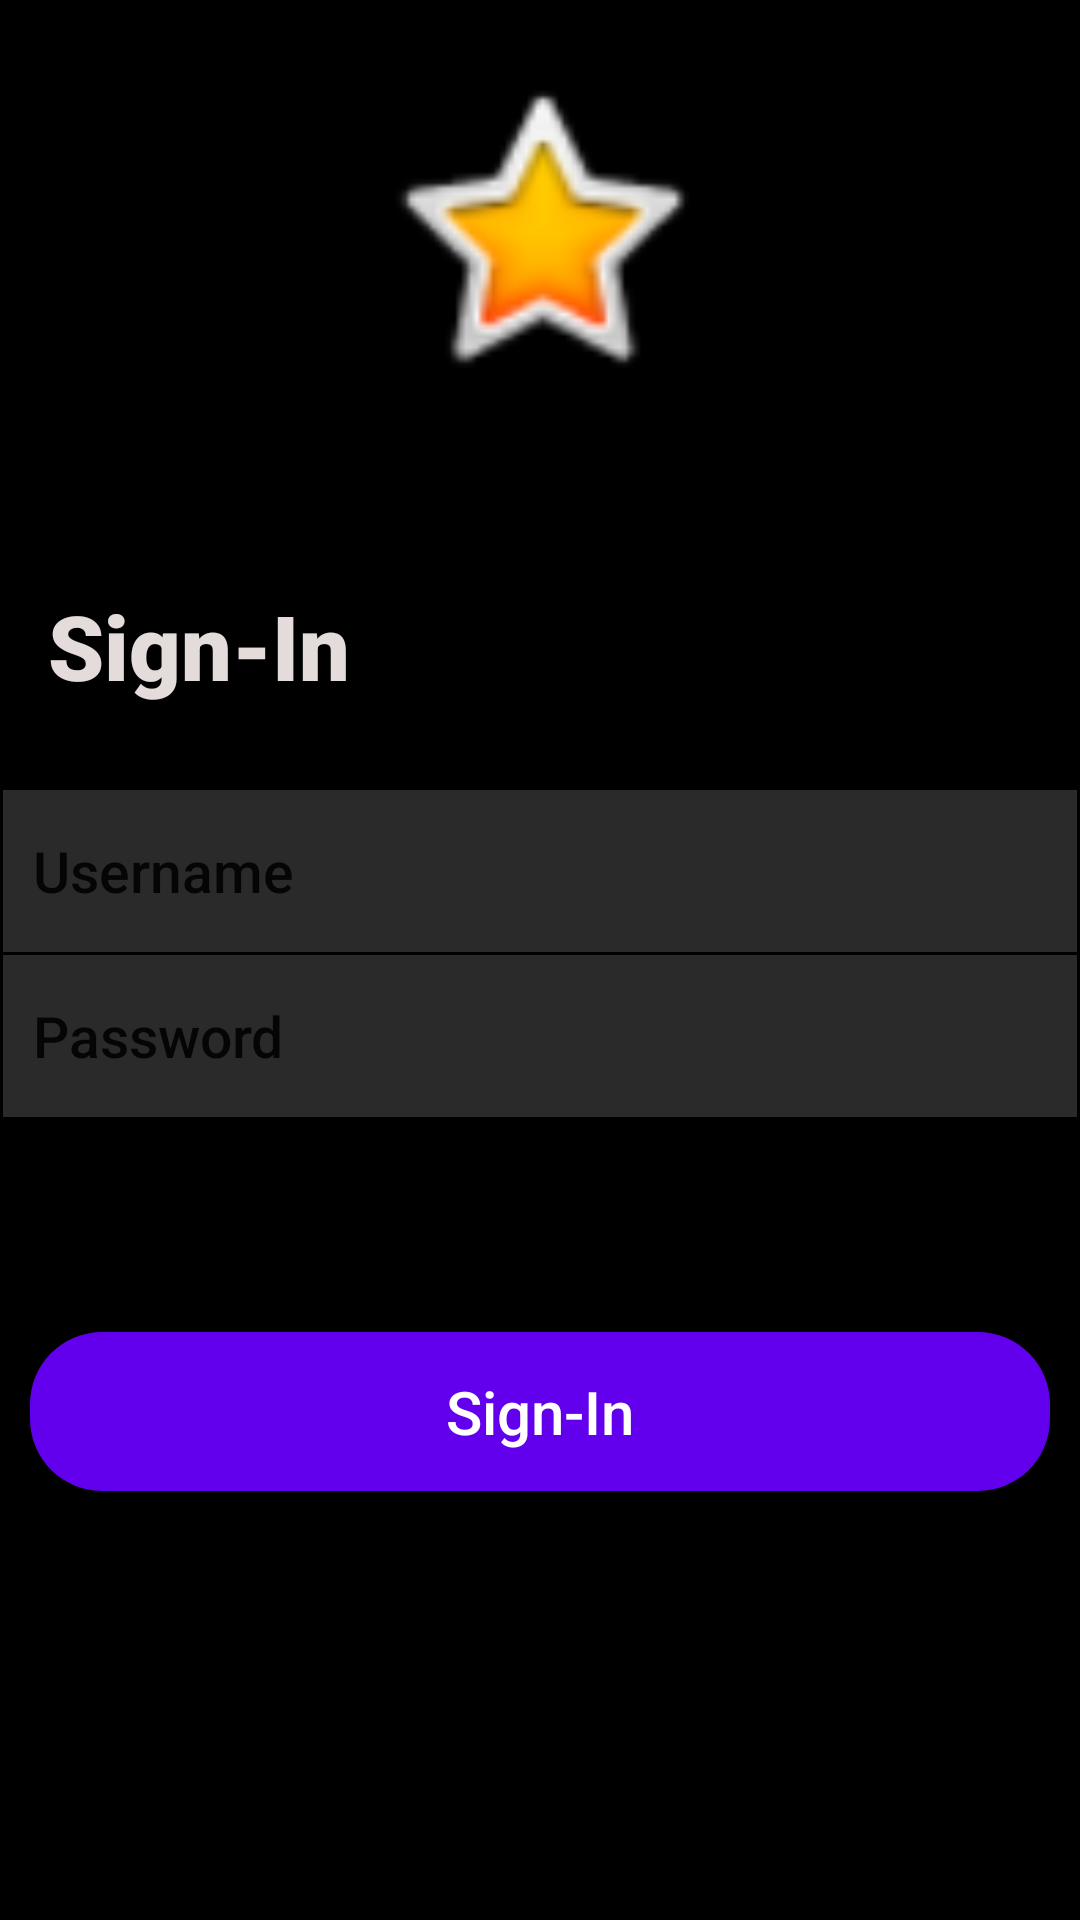

The Android layout XML behind this screen, and the referenced resources:
<!-- AndroidManifest.xml: application theme AppTheme -->
<!-- res/layout/activity_main.xml -->
<?xml version="1.0" encoding="utf-8"?>
<LinearLayout xmlns:android="http://schemas.android.com/apk/res/android"
    xmlns:app="http://schemas.android.com/apk/res-auto"
    xmlns:tools="http://schemas.android.com/tools"
    android:id="@+id/homeLayout"
    style="@style/login_style">

    <LinearLayout
        android:layout_width="match_parent"
        android:layout_height="wrap_content"
        android:orientation="vertical">

        <ImageView
            android:id="@+id/imageView3"
            style="@style/imagotipo_style"
            app:layout_constraintBottom_toTopOf="@+id/sign_in_text"
            app:layout_constraintEnd_toEndOf="parent"
            app:layout_constraintHorizontal_bias="0.484"
            app:layout_constraintStart_toStartOf="parent"
            app:layout_constraintTop_toTopOf="parent"
            app:srcCompat="@android:drawable/btn_star_big_on" />

        <TextView
            android:id="@+id/sign_in_text"
            style="@style/title_style"
            android:layout_width="158dp"
            android:layout_height="wrap_content"
            android:text="@string/sign_in_text"
            app:layout_constraintStart_toStartOf="parent"
            app:layout_constraintTop_toBottomOf="@+id/imageView3" />

        <EditText
            android:id="@+id/editTextUsername"
            style="@style/textInput"
            android:layout_width="match_parent"
            android:layout_height="54dp"
            android:layout_gravity="center"
            android:layout_marginStart="1dp"
            android:layout_marginLeft="1dp"
            android:layout_marginTop="28dp"
            android:layout_marginEnd="1dp"
            android:layout_marginRight="5dp"
            android:hint="@string/email_text"
            android:paddingStart="10dp"
            android:paddingLeft="10dp"
            android:singleLine="true"

            android:textColor="@color/browser_actions_bg_grey"
            android:textColorHint="@color/browser_actions_bg_grey"
            app:layout_constraintEnd_toEndOf="parent"
            app:layout_constraintHorizontal_bias="0.47"
            app:layout_constraintStart_toStartOf="parent" />

        <EditText
            android:id="@+id/editTextPasswords"
            style="@style/textInput"
            android:layout_width="match_parent"
            android:layout_height="54dp"
            android:layout_gravity="center"
            android:layout_marginStart="1dp"
            android:layout_marginLeft="1dp"
            android:layout_marginTop="1dp"
            android:layout_marginEnd="1dp"
            android:layout_marginRight="1dp"
            android:hint="@string/password_text"
            android:inputType="textPassword"
            android:paddingStart="10dp"
            android:paddingLeft="10dp"
            android:singleLine="true"
            android:textColor="@color/browser_actions_bg_grey"
            android:textColorHint="@color/browser_actions_bg_grey"
            app:layout_constraintEnd_toEndOf="parent"
            app:layout_constraintHorizontal_bias="0.487"
            app:layout_constraintStart_toStartOf="parent" />

        <TextView
            android:id="@+id/text_error_login"
            android:layout_width="match_parent"
            android:layout_height="wrap_content"
            android:paddingLeft="10dp"
            android:textColor="#FA0909"
            android:textSize="16sp" />

        <Button
            android:id="@+id/signin_button"
            style="@style/signin_button"
            android:text="@string/sign_in_text"
            tools:layout_editor_absoluteX="9dp"
            tools:layout_editor_absoluteY="395dp" />

    </LinearLayout>

</LinearLayout>
<!-- resources referenced by this layout -->
<resources>
  <string name="email_text">Username</string>
  <string name="password_text">Password</string>
  <string name="sign_in_text">Sign-In</string>
  <style name="imagotipo_style">
          <item name="android:layout_width">378dp</item>
          <item name="android:layout_height">117dp</item>
          <item name="android:layout_gravity">center</item>
          <item name="android:layout_marginTop">18dp</item>
          <item name="android:layout_marginBottom">40dp</item>
          <item name="android:adjustViewBounds">false</item>
          <item name="android:contentDescription">@string/imagotipo</item>
      </style>
  <style name="login_style">
          <item name="android:layout_width">match_parent</item>
          <item name="android:layout_height">match_parent</item>
          <item name="android:orientation">vertical</item>
          <item name="android:background">#000000</item>
      </style>
  <style name="signin_button">
          <item name="android:layout_width">match_parent</item>
          <item name="android:layout_height">53dp</item>
          <item name="android:layout_gravity">center_horizontal</item>
          <item name="android:layout_marginLeft">10dp</item>
          <item name="android:layout_marginTop">50dp</item>
          <item name="android:layout_marginRight">10dp</item>
          <item name="android:textColor">#FFFFFF</item>
          <item name="android:textSize">20sp</item>
          <item name="android:background">@drawable/rounded_corners</item>
          <item name="android:textAllCaps">false</item>
  
      </style>
  <style name="textInput">
          <item name="android:layout_height">54dp</item>
          <item name="android:layout_marginStart">1dp</item>
          <item name="android:layout_marginLeft">1dp</item>
          <item name="android:layout_marginTop">26dp</item>
          <item name="android:layout_marginEnd">1dp</item>
          <item name="android:layout_marginRight">1dp</item>
          <item name="android:background">#D2353434</item>
          <item name="android:ems">10</item>
          <item name="android:fontFamily">sans-serif-medium</item>
          <item name="android:textSize">19sp</item>
          <item name="android:paddingStart">10dp</item>&gt;
          <item name="android:paddingLeft">10dp</item>
      </style>
  <style name="title_style">
          <item name="android:layout_marginStart">16dp</item>
          <item name="android:layout_marginLeft">16dp</item>
          <item name="android:layout_marginTop">20dp</item>
          <item name="android:layout_marginEnd">264dp</item>
          <item name="android:layout_marginRight">264dp</item>
          <item name="android:contentDescription">@string/sign_in_text</item>
          <item name="android:fontFamily">sans-serif-black</item>
          <item name="android:textColor">#E4DBDB</item>
          <item name="android:textSize">30sp</item>
      </style>
  <style name="AppTheme" parent="Theme.AppCompat.Light.NoActionBar">
          
          <item name="colorPrimary">@color/colorPrimary</item>
          <item name="colorPrimaryDark">@color/colorPrimaryDark</item>
          <item name="colorAccent">@color/colorAccent</item>
      </style>
  <string name="imagotipo">login_imagotipo</string>
  <!-- drawable rounded_corners (drawable) -->
  <?xml version="1.0" encoding="utf-8"?>
  <shape xmlns:android="http://schemas.android.com/apk/res/android">
      <corners android:radius="24dp" />
      <solid android:color="@color/colorPrimary" />
  </shape>
  <!-- not gathered from this repository: default colours our renderer supplied (Android Studio template values) -->
  <color name="colorPrimary">#FF6200EE</color>
  <color name="colorPrimaryDark">#FF3700B3</color>
  <color name="colorAccent">#FF03DAC5</color>
</resources>
